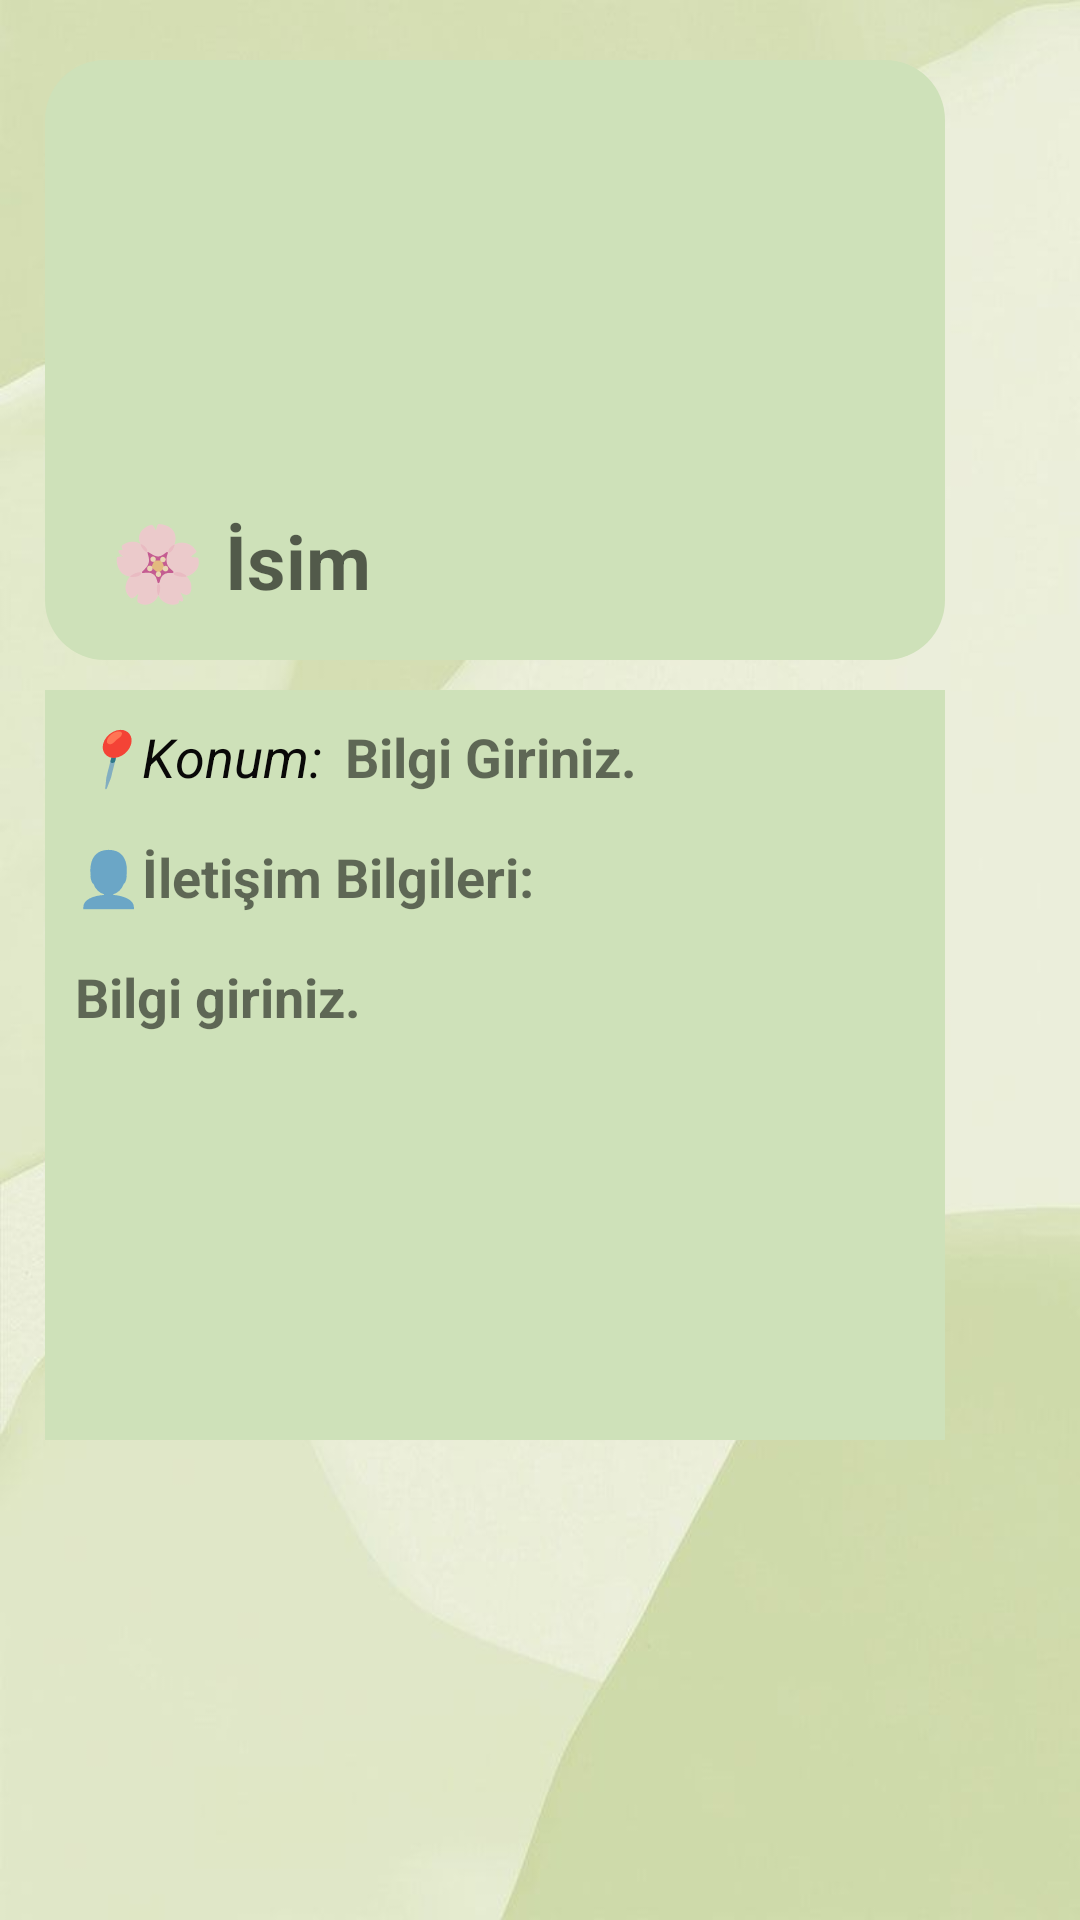

Write the Android layout XML for this screen, with the resource values it uses.
<!-- AndroidManifest.xml: application theme Theme.Projedersi -->
<!-- res/layout/fragment_kisi.xml -->
<RelativeLayout xmlns:android="http://schemas.android.com/apk/res/android"
    xmlns:tools="http://schemas.android.com/tools"
    android:layout_width="match_parent"
    android:layout_height="match_parent"
    xmlns:app="http://schemas.android.com/apk/res-auto"
    android:elevation="30dp"
    app:cardCornerRadius="20dp"
    android:background="@drawable/arkapln"
    android:layout_marginHorizontal="30dp"
    android:layout_marginVertical="25dp"
    >
    <RelativeLayout
        android:layout_width="300dp"
        android:layout_height="200dp"
        android:layout_marginTop="20dp"
        android:background="@drawable/cardviewarkaplan"
        app:cardCornerRadius="56dp"
        android:layout_marginStart="15dp">
        <ImageView
            android:id="@+id/imgProfile"
            android:layout_width="120dp"
            android:layout_height="120dp"
            android:layout_marginTop="10dp"
            android:scaleType="centerCrop"
            android:layout_marginStart="100dp"
            />

        <TextView
            android:id="@+id/txtProfilnae"
            android:layout_width="35dp"
            android:textAlignment="center"
            android:layout_height="wrap_content"
            android:layout_marginStart="20dp"
            android:layout_marginTop="150dp"
            android:hint="🌸"
            android:textSize="25dp"></TextView>

        <TextView
            android:id="@+id/txtProfilname"
            android:layout_width="250dp"
            android:layout_height="35dp"
            android:layout_marginStart="60dp"
            android:layout_marginTop="150dp"
            android:hint="İsim"
            android:textStyle="bold"
            android:textSize="25dp"></TextView>

    </RelativeLayout>

    <RelativeLayout
        android:layout_width="300dp"
        android:layout_height="250dp"
        android:layout_marginStart="15dp"
        android:layout_marginTop="230dp"
        android:background="@color/bilmiyom"
        >

        <TextView
            android:layout_width="240dp"
            android:layout_height="30dp"
            android:layout_marginTop="50dp"
            android:layout_marginStart="10dp"
            android:textStyle="bold"
            android:textSize="18dp"
            android:text="👤İletişim Bilgileri:"></TextView>

        <TextView
            android:id="@+id/txtBilgi"
            android:layout_width="wrap_content"
            android:layout_height="50dp"
            android:layout_marginStart="10dp"
            android:layout_marginTop="90dp"
            android:textStyle="bold"
            android:textSize="18dp"
            android:text="Bilgi giriniz."></TextView>

        <TextView
            android:layout_width="wrap_content"
            android:layout_height="30dp"
            android:layout_marginStart="10dp"
            android:layout_marginTop="10dp"
            android:textSize="18dp"
            android:textStyle="italic"
            android:textColor="@color/black"
            android:text="📍Konum:"></TextView>
        <TextView
            android:id="@+id/txtKonum"
            android:layout_width="wrap_content"
            android:layout_height="30dp"
            android:layout_marginStart="100dp"
            android:layout_marginTop="10dp"
            android:textStyle="bold"
            android:text="Bilgi Giriniz."
            android:textSize="18dp"></TextView>





    </RelativeLayout>

</RelativeLayout>
<!-- resources referenced by this layout -->
<resources>
  <color name="bilmiyom">#CEE1B9</color>
  <color name="black">#090808</color>
  <!-- drawable arkapln: png bitmap (drawable-v24, 25981 bytes) -->
  <!-- drawable cardviewarkaplan (drawable) -->
  <?xml version="1.0" encoding="utf-8"?>
  <shape xmlns:android="http://schemas.android.com/apk/res/android">
      <solid android:color="@color/bilmiyom"></solid>
      <corners android:radius="20dp"></corners>
  </shape>
  <style name="Theme.Projedersi" parent="Theme.AppCompat.DayNight.DarkActionBar">
          
          <item name="colorPrimary">@color/purple_500</item>
          <item name="colorPrimaryVariant">@color/purple_700</item>
          <item name="colorOnPrimary">@color/white</item>
          
          <item name="colorSecondary">@color/teal_200</item>
          <item name="colorSecondaryVariant">@color/teal_700</item>
          <item name="colorOnSecondary">@color/black</item>
          
          <item name="android:statusBarColor">?attr/colorPrimaryVariant</item>
          
      </style>
  <color name="purple_500">#B8BD7E</color>
  <color name="purple_700">#D1D59A</color>
  <color name="white">#FFFFFFFF</color>
  <color name="teal_200">#D5DA8E</color>
  <!-- not gathered from this repository: default colours our renderer supplied (Android Studio template values) -->
  <color name="teal_700">#FF018786</color>
</resources>
